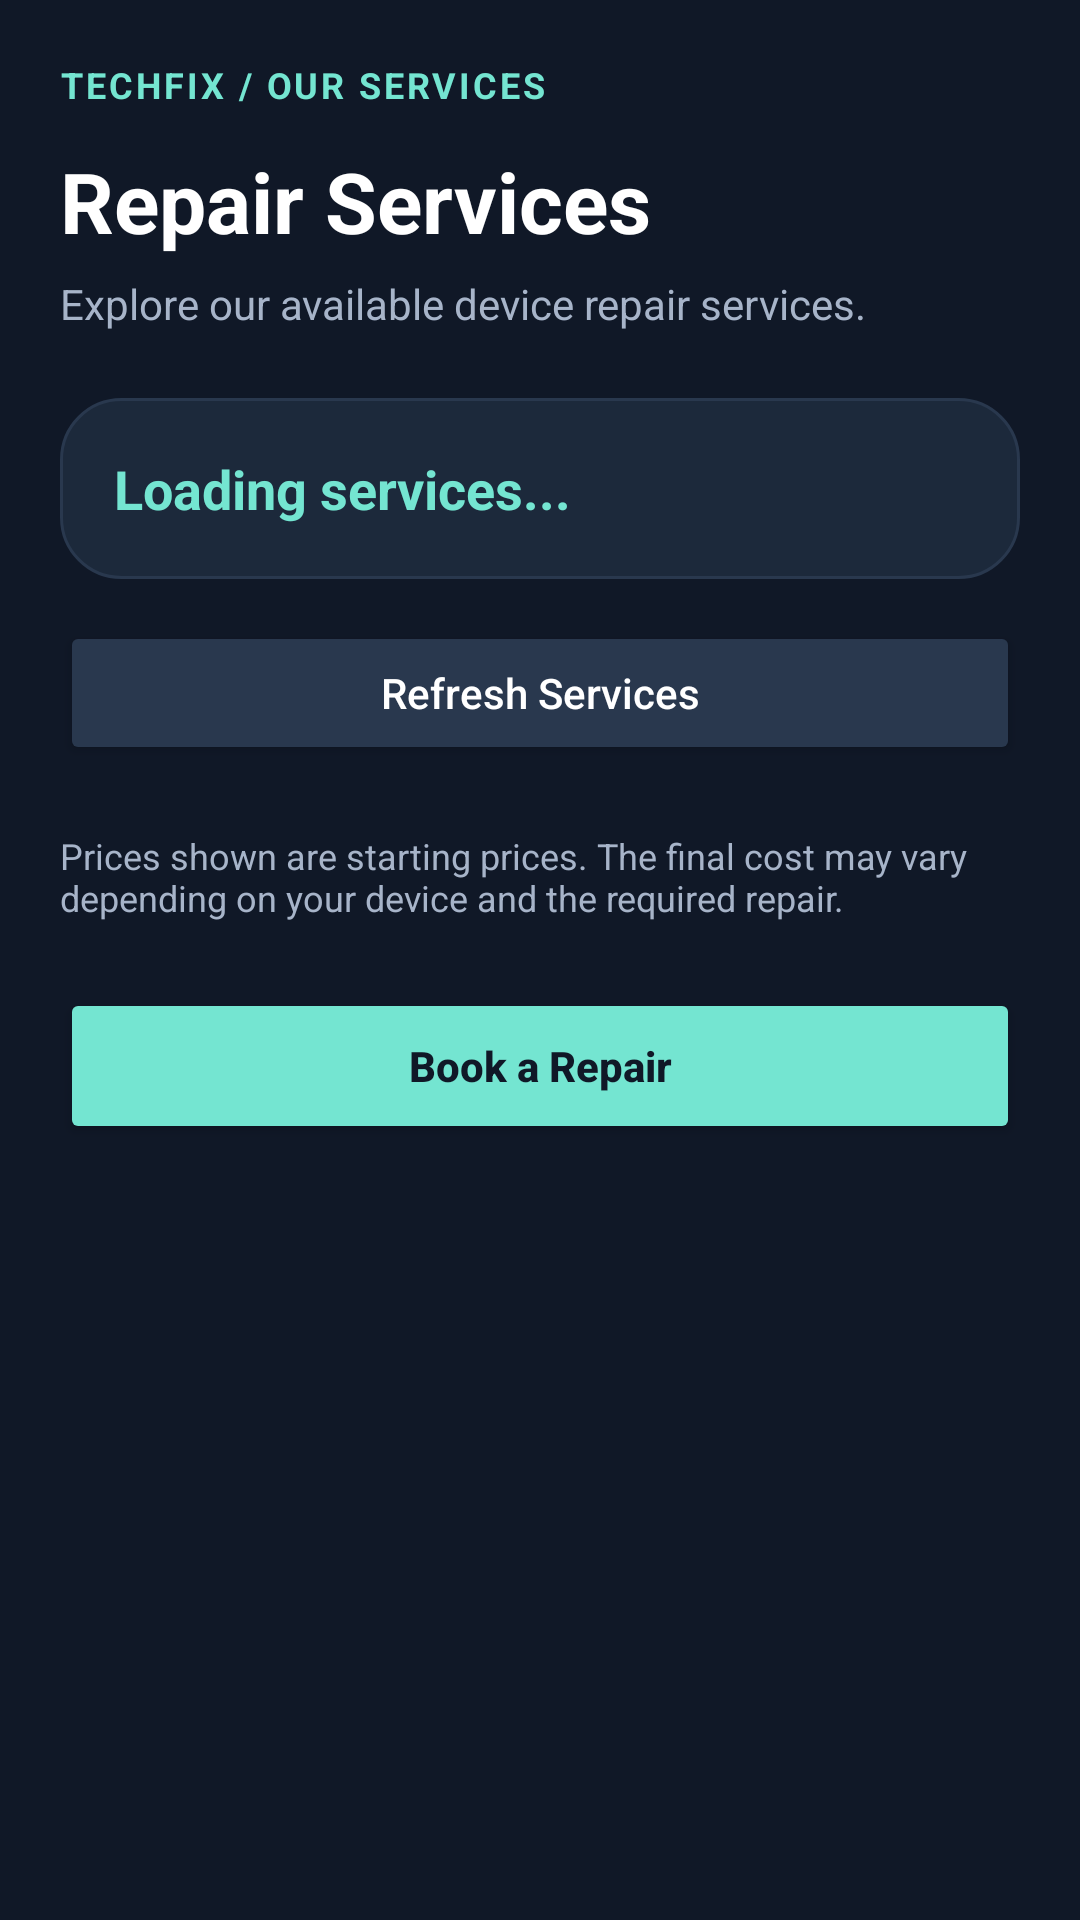

The Android layout XML behind this screen, and the referenced resources:
<!-- AndroidManifest.xml: application theme Theme.Techfix -->
<!-- res/layout/activity_service.xml -->
<?xml version="1.0" encoding="utf-8"?>
<ScrollView
    xmlns:android="http://schemas.android.com/apk/res/android"
    android:layout_width="match_parent"
    android:layout_height="match_parent"
    android:background="@color/tech_background"
    android:fitsSystemWindows="true"
    android:fillViewport="true">

    <LinearLayout
        android:layout_width="match_parent"
        android:layout_height="wrap_content"
        android:orientation="vertical"
        android:padding="20dp">

        

        <TextView
            android:layout_width="match_parent"
            android:layout_height="wrap_content"
            android:text="TECHFIX / OUR SERVICES"
            android:textColor="@color/tech_teal"
            android:textSize="12sp"
            android:textStyle="bold"
            android:letterSpacing="0.08" />

        <TextView
            android:layout_width="match_parent"
            android:layout_height="wrap_content"
            android:layout_marginTop="12dp"
            android:text="Repair Services"
            android:textColor="@color/tech_text"
            android:textSize="28sp"
            android:textStyle="bold" />

        <TextView
            android:layout_width="match_parent"
            android:layout_height="wrap_content"
            android:layout_marginTop="6dp"
            android:text="Explore our available device repair services."
            android:textColor="@color/tech_text_secondary"
            android:textSize="14sp" />

        

        <TextView
            android:id="@+id/txtServiceCount"
            android:layout_width="match_parent"
            android:layout_height="wrap_content"
            android:layout_marginTop="22dp"
            android:background="@drawable/bg_tech_card"
            android:padding="18dp"
            android:text="Loading services..."
            android:textColor="@color/tech_teal"
            android:textSize="18sp"
            android:textStyle="bold" />

        

        <Button
            android:id="@+id/btnRefreshCustomerServices"
            android:layout_width="match_parent"
            android:layout_height="48dp"
            android:layout_marginTop="14dp"
            android:backgroundTint="@color/tech_surface_light"
            android:text="Refresh Services"
            android:textAllCaps="false"
            android:textColor="@color/tech_text" />

        

        <ProgressBar
            android:id="@+id/servicesProgressBar"
            android:layout_width="wrap_content"
            android:layout_height="wrap_content"
            android:layout_gravity="center_horizontal"
            android:layout_marginTop="20dp"
            android:indeterminateTint="@color/tech_teal"
            android:visibility="gone" />

        

        <TextView
            android:id="@+id/txtNoServices"
            android:layout_width="match_parent"
            android:layout_height="wrap_content"
            android:layout_marginTop="18dp"
            android:background="@drawable/bg_tech_card"
            android:gravity="center"
            android:padding="20dp"
            android:text="No repair services are available yet."
            android:textColor="@color/tech_text_secondary"
            android:textSize="15sp"
            android:visibility="gone" />

        

        <LinearLayout
            android:id="@+id/servicesContainer"
            android:layout_width="match_parent"
            android:layout_height="wrap_content"
            android:layout_marginTop="18dp"
            android:orientation="vertical" />

        

        <TextView
            android:layout_width="match_parent"
            android:layout_height="wrap_content"
            android:layout_marginTop="4dp"
            android:text="Prices shown are starting prices. The final cost may vary depending on your device and the required repair."
            android:textColor="@color/tech_text_secondary"
            android:textSize="12sp" />

        

        <Button
            android:id="@+id/btnBookFromServices"
            android:layout_width="match_parent"
            android:layout_height="52dp"
            android:layout_marginTop="22dp"
            android:backgroundTint="@color/tech_teal"
            android:text="Book a Repair"
            android:textAllCaps="false"
            android:textColor="@color/tech_background"
            android:textStyle="bold" />

    </LinearLayout>

</ScrollView>
<!-- resources referenced by this layout -->
<resources>
  <color name="tech_background">#101827</color>
  <color name="tech_surface_light">#29384E</color>
  <color name="tech_teal">#74E5D1</color>
  <color name="tech_text">#FFFFFF</color>
  <color name="tech_text_secondary">#A7B4C9</color>
  <!-- drawable bg_tech_card (drawable) -->
  <?xml version="1.0" encoding="utf-8"?>
  <shape xmlns:android="http://schemas.android.com/apk/res/android"
      android:shape="rectangle">
  
      <solid android:color="@color/tech_surface" />
  
      <corners android:radius="20dp" />
  
      <stroke
          android:width="1dp"
          android:color="@color/tech_surface_light" />
  
  </shape>
  <style name="Theme.Techfix" parent="Base.Theme.Techfix" />
  <color name="tech_surface">#1C293B</color>
  <style name="Base.Theme.Techfix" parent="Theme.Material3.DayNight.NoActionBar">
          
          
      </style>
</resources>
